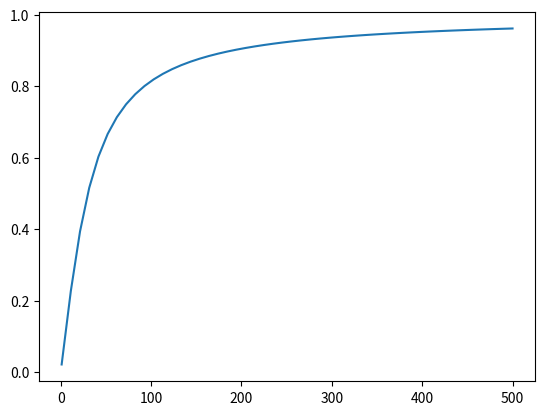
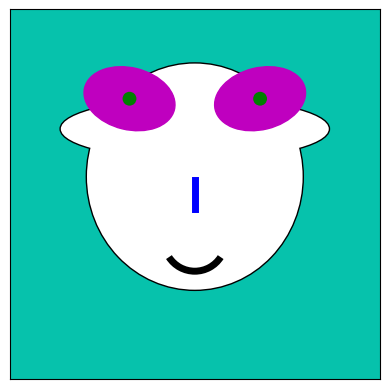

Here is the Python script that generated these plots, in order: (Note: this script raises an exception after producing the figures.)
import numpy as np 
import pandas as pd
import matplotlib
import matplotlib.pyplot as plt
import os




x = np.linspace(1, 500)
max=np.pi/2
plt.plot(x, np.arctan(x/30)/max)
plt.show()

#np.arctan(2/10)/max/2

# Function to draw Chernoff faces (source: https://gist.github.com/dribnet/e26f52f423f0656c1bb8fc6f4e741cc2#file-mpl_cfaces-py)

def cface(ax, x1,x2,x3,x4,x5,x6,x7,x8,x9,x10,x11,x12,x13,x14,x15,x16,x17,x18):
    # x1 = height  of upper face
    # x2 = overlap of lower face
    # x3 = half of vertical size of face
    # x4 = width of upper face
    # x5 = width of lower face
    # x6 = length of nose
    # x7 = vertical position of mouth
    # x8 = curvature of mouth
    # x9 = width of mouth
    # x10 = vertical position of eyes
    # x11 = separation of eyes
    # x12 = slant of eyes
    # x13 = eccentricity of eyes
    # x14 = size of eyes
    # x15 = position of pupils
    # x16 = vertical position of eyebrows
    # x17 = slant of eyebrows
    # x18 = size of eyebrows
    
    # transform some values so that input between 0,1 yields variety of output
    
    x3 = 1.9*(x3-.5)
    x4 = (x4+.25)
    x5 = (x5+.2)
    x6 = .3*(x6+.01)
    x8 = 5*(x8+.001)
    x11 /= 5
    x12 = 2*(x12-.5)
    x13 += .05
    x14 += .1
    x15 = .5 *(x15-.5)
    x16 = .25*x16
    x17 = .5*(x17-.5)
    x18 = .9*(x18+.1)

    # top of face, in box with l=-x4, r=x4, t=x1, b=x3
    e = matplotlib.patches.Ellipse( (0,(x1+x3)/2), 2*x4, (x1-x3), fc='white', edgecolor='black', linewidth=2)
    #e.set_clip_box(ax.bbox)
    #e.set_facecolor([0,0,0])
    ax.add_artist(e)

    # bottom of face, in box with l=-x5, r=x5, b=-x1, t=x2+x3
    e = matplotlib.patches.Ellipse( (0,(-x1+x2+x3)/2), 2*x5, (x1+x2+x3), fc='white', edgecolor='black', linewidth=2)
    ax.add_artist(e)

    # cover overlaps
    e = matplotlib.patches.Ellipse( (0,(x1+x3)/2), 2*x4, (x1-x3), fc='white', edgecolor='black', ec='none')
    ax.add_artist(e)
    e = matplotlib.patches.Ellipse( (0,(-x1+x2+x3)/2), 2*x5, (x1+x2+x3), fc='white', edgecolor='black', ec='none')
    ax.add_artist(e)
    
    # draw nose
    ax.plot([0,0], [-x6/2, x6/2], 'b', lw =5)
    
    # draw mouth
    p = matplotlib.patches.Arc( (0,-x7+.5/x8), 1/x8, 1/x8, theta1=270-180/np.pi*np.arctan(x8*x9), theta2=270+180/np.pi*np.arctan(x8*x9), lw=5)
    ax.add_artist(p)
    
    # draw eyes
    p = matplotlib.patches.Ellipse( (-x11-x14/2,x10), x14, x13*x14, angle=-180/np.pi*x12, facecolor='m', edgecolor='m')
    ax.add_artist(p)
    #ax.fill_between( -x11-x14/2,x10, "red")       
    p = matplotlib.patches.Ellipse( (x11+x14/2,x10), x14, x13*x14, angle=180/np.pi*x12, facecolor='m', edgecolor='m')
    ax.add_artist(p)

    # draw pupils
    p = matplotlib.patches.Ellipse( (-x11-x14/2-x15*x14/2, x10), .09, .09, facecolor='g')
    ax.add_artist(p)
    p = matplotlib.patches.Ellipse( (x11+x14/2-x15*x14/2, x10), .09, .09, facecolor='g')
    ax.add_artist(p)
    
    # draw eyebrows
    #ax.plot([-x11-x14/2-x14*x18/2,-x11-x14/2+x14*x18/2],[x10+x13*x14*(x16+x17)+0.1,x10+x13*x14*(x16-x17)+0.1],'r', lw=3)
    #ax.plot([x11+x14/2+x14*x18/2,x11+x14/2-x14*x18/2],[x10+x13*x14*(x16+x17)+0.1,x10+x13*x14*(x16-x17)+0.1],'r', lw=3)

# тут наши данные
!rm -rf img
!mkdir -p img

#cface(ax,  0.1,0.1,0.1,0.1,0.1,0.1,0.1,0.1,0.1,0.1,0.1,0.1,0.1,0.1,0.1,0.1,0.1,0.1 )
# [0,1,2,3,5,8,9,10,11,12,15] - most significant columns
sites=[ "Amazoncom", "Grocerywalmartcom", "Instacartcom", "Walmartcom", "Petcocom", "Meijercom", "Targetcom", "Homedepotcom", "Chewycom", "Petsmartcom", "Krogercom"]
values = [ 0, 0, 0, 0,0, 0, 0, 0, 0, 0, 0 ]

report = {}
i=0
for task in sites:
    report[task] = values[i]
    i=i+1
    
max_listing=500
    
norm_report={}

default_val_1=0.5

for default_val in np.linspace(0.62, 1, num=5):
#real data
    max=np.pi
    fig = plt.figure()
    ax = fig.add_subplot(1,1,1,aspect='equal')

    for site, num  in report.items():
      norm_report[site]=default_val+np.arctan(num/20)/max
        
   
    columns = [0,1,2,3,5,8,9,10,11,12,15] 
    iter=0
    face_values= [default_val_1] * 18
    for site, num in norm_report.items():
        face_values[columns[iter]]=num
        iter=iter+1



    cface(ax,*face_values)
    ax.axis([-1.2,1.2,-1.2,1.2])
    ax.set_facecolor('xkcd:turquoise')

    ax.set_xticks([])
    ax.set_yticks([])
    fig.subplots_adjust(hspace=0, wspace=0)
    #fig.text(0,0,default_val)
    plt.savefig('img/predicted' + str(default_val) + '.png', bbox_inches='tight')
#norm_report




!zip  /kaggle/working/work.zip /kaggle/working/img/*

import io


buf = io.BytesIO()
fig.savefig(buf)
buf.seek(0)




trfig, ax = plt.subplots(1,1, figsize=(20,15))

for i in range(1):
    for j in range(1):
        if j < 5:
            cface(ax[i,j], .9, *cf_zeros[np.random.randint(cf_zeros.shape[0]),:])
            ax[i,j].set_facecolor('xkcd:salmon')
        else:
            cface(ax[i,j], .9, *cf_ones[np.random.randint(cf_ones.shape[0]),:])
            ax[i,j].set_facecolor('xkcd:turquoise')
        ax[i,j].axis([-1.2, 1.2, -1.2, 1.2])
        ax[i,j].set_xticks([])
        ax[i,j].set_yticks([])